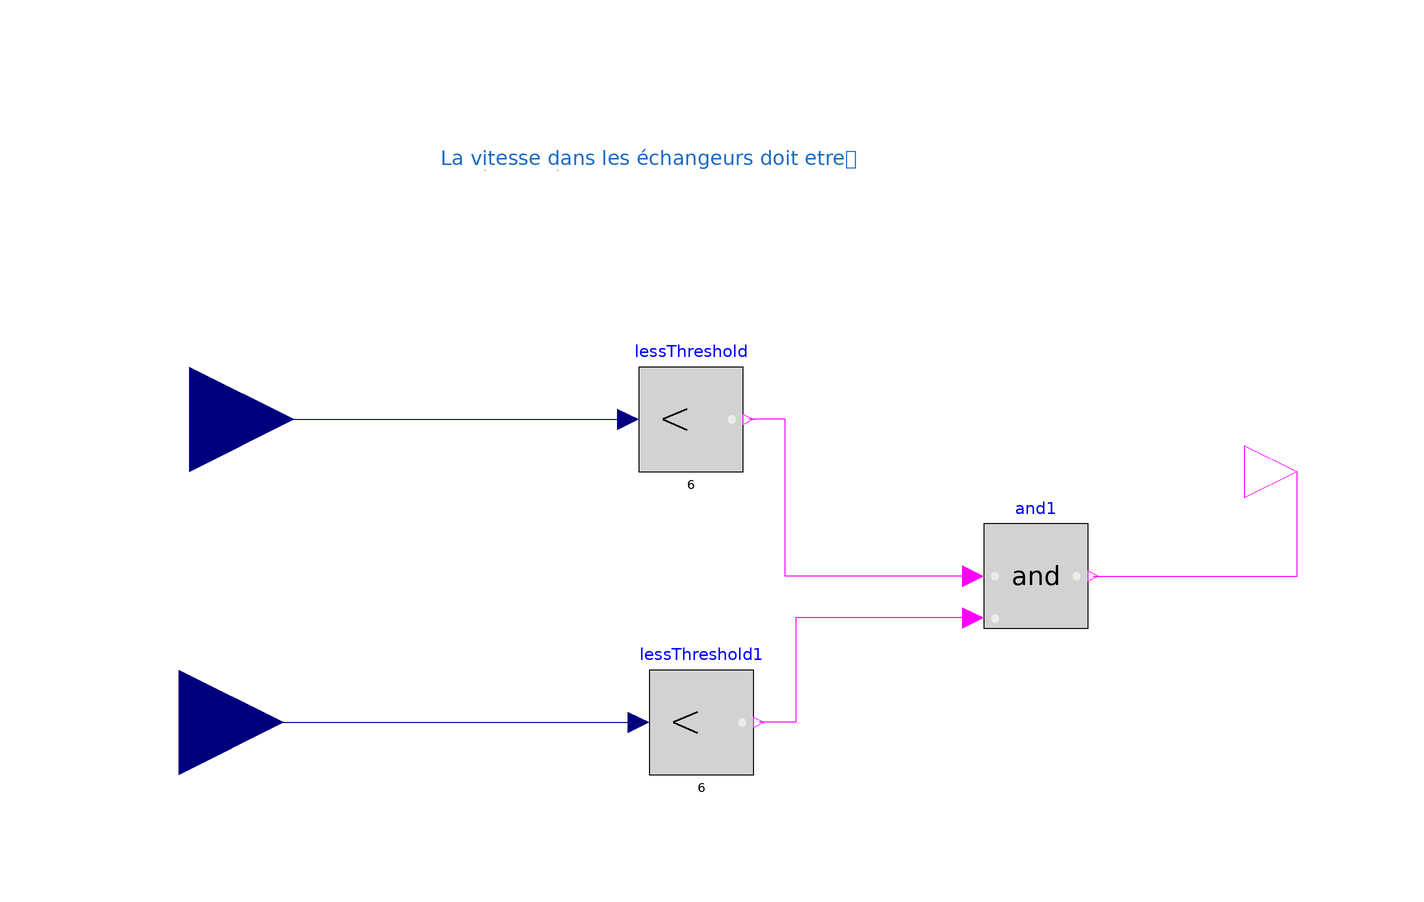

Above is the diagram view of the following Modelica model: its components placed by their Placement annotations and its connect equations drawn as lines.

model Req_speed
  Modelica.Blocks.Interfaces.RealInput u annotation (
    Placement(transformation(origin = {-104, 16}, extent = {{-20, -20}, {20, 20}}), iconTransformation(origin = {-120, -56}, extent = {{-20, -20}, {20, 20}})));
  Modelica.Blocks.Interfaces.BooleanOutput y annotation (
    Placement(transformation(origin = {108, 6}, extent = {{-10, -10}, {10, 10}}), iconTransformation(origin = {110, 4}, extent = {{-10, -10}, {10, 10}})));
  Modelica.Blocks.Interfaces.RealInput u1 annotation (
    Placement(transformation(origin = {-106, -42}, extent = {{-20, -20}, {20, 20}}), iconTransformation(origin = {-120, 38}, extent = {{-20, -20}, {20, 20}})));
  Modelica.Blocks.Logical.And and1 annotation (
    Placement(transformation(origin = {58, -14}, extent = {{-10, -10}, {10, 10}})));
  Modelica.Blocks.Logical.LessThreshold lessThreshold(threshold=6)
    annotation (Placement(transformation(extent={{-18,6},{2,26}})));
  Modelica.Blocks.Logical.LessThreshold lessThreshold1(threshold=6)
    annotation (Placement(transformation(extent={{-16,-52},{4,-32}})));
equation
  connect(and1.y, y) annotation (
    Line(points={{69,-14},{108,-14},{108,6}},        color = {255, 0, 255}));

  connect(u, lessThreshold.u)
    annotation (Line(points={{-104,16},{-20,16}}, color={0,0,127}));
  connect(and1.u1, lessThreshold.y) annotation (Line(points={{46,-14},{10,-14},
          {10,16},{3,16}}, color={255,0,255}));
  connect(u1, lessThreshold1.u)
    annotation (Line(points={{-106,-42},{-18,-42}}, color={0,0,127}));
  connect(and1.u2, lessThreshold1.y) annotation (Line(points={{46,-22},{12,-22},
          {12,-42},{5,-42}}, color={255,0,255}));
annotation (
    Icon(graphics={  Rectangle(fillColor = {246, 97, 81}, fillPattern = FillPattern.Solid, extent = {{-100, 100}, {100, -100}}), Text(origin = {-6, 124}, extent = {{-136, 30}, {136, -30}}, textString = "%name")}),
      Diagram(graphics={Text(
          extent={{-56,82},{62,50}},
          textColor={28,108,200},
          textString="La vitesse dans les échangeurs doit etre
supérieure à 6 m/s")}));
end Req_speed;